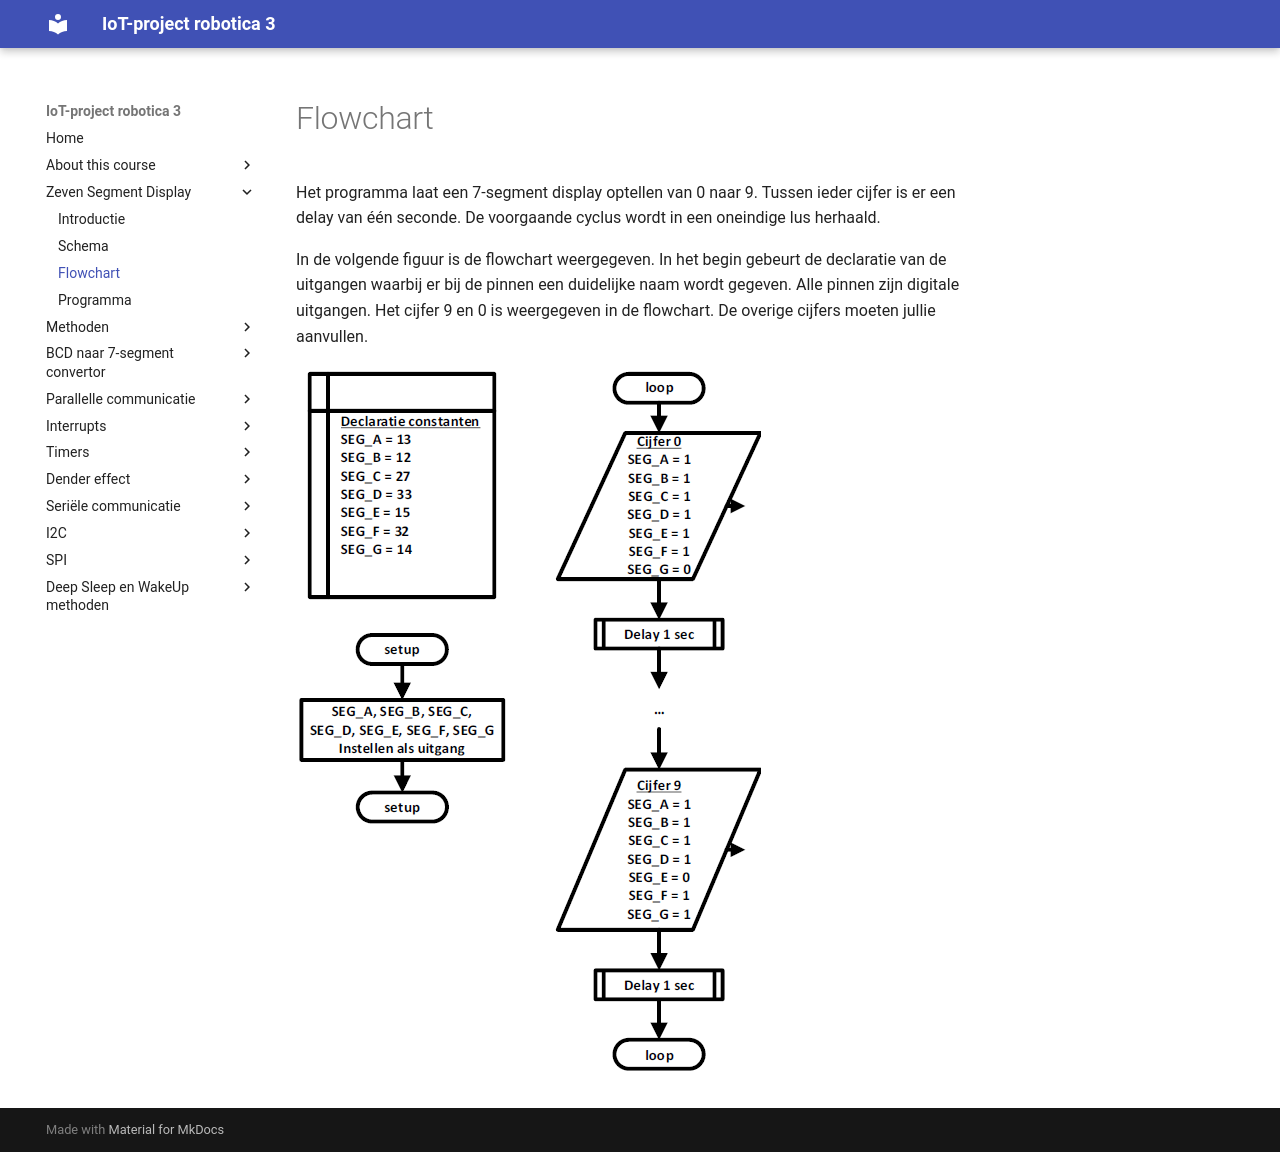

repository: frankyloret/IoT_project_robotica3 · page: 1_zevensegment/03-flowchart/index.html · generator: mkdocs

# Flowchart

Het programma laat een 7-segment display optellen van 0 naar 9. Tussen ieder cijfer is er een delay van één seconde. De voorgaande cyclus wordt in een oneindige lus herhaald.

In de volgende figuur is de flowchart weergegeven. In het begin gebeurt de declaratie van de uitgangen waarbij er bij de pinnen een duidelijke naam wordt gegeven. Alle pinnen zijn digitale uitgangen. Het cijfer 9 en 0 is weergegeven in de flowchart. De overige cijfers moeten jullie aanvullen.

![Flowchart die telt van 9 tot 0 in een oneindige lus.](./images/fc.png)
